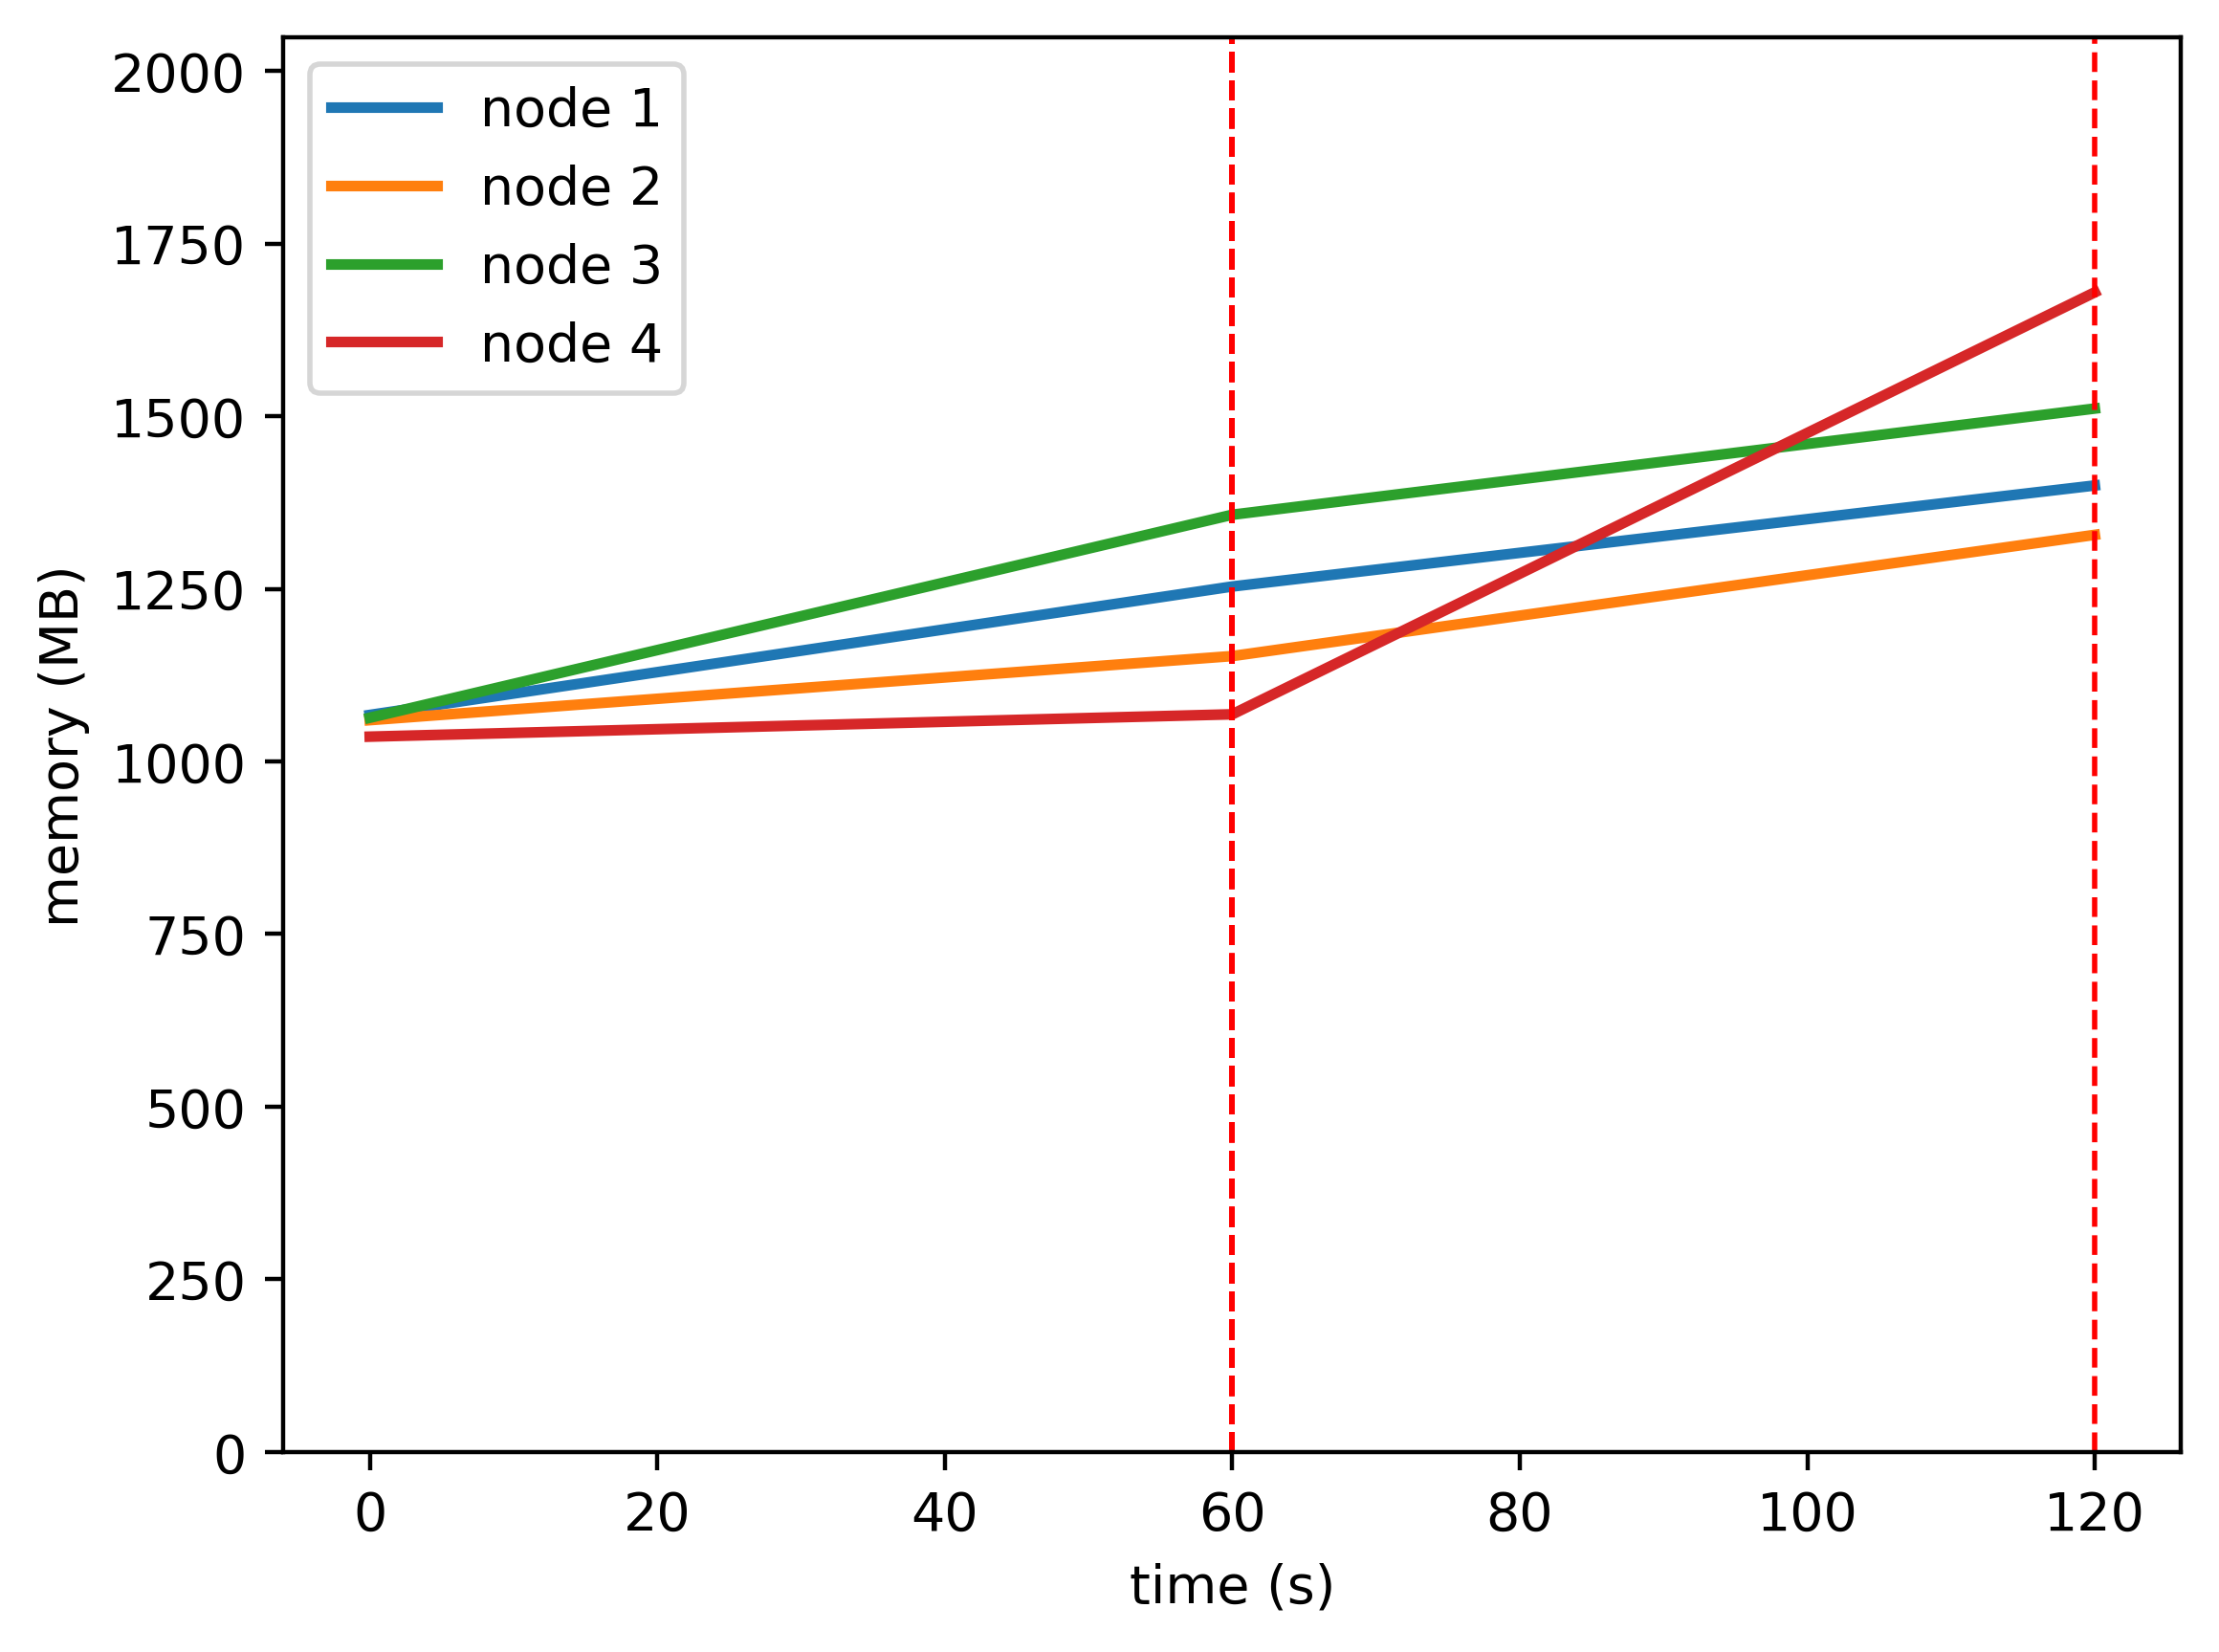

The data file committed next to this chart (first rows):
timestamp, ppgcc-m02_pod_amount, ppgcc-m02_memory, ppgcc-m02_cpu, ppgcc-m03_pod_amount, ppgcc-m03_memory, ppgcc-m03_cpu, ppgcc-m04_pod_amount, ppgcc-m04_memory, ppgcc-m04_cpu, ppgcc-m05_pod_amount, ppgcc-m05_memory, ppgcc-m05_cpu
0, 5, 1092952, 98834420, 5, 1085212, 100640910, 5, 1088768, 100715288, 5, 1060772, 117398983
60, 5, 1283428, 160985401, 5, 1180252, 105430007, 5, 1389860, 246212741, 5, 1093904, 55208792
120, 1, 1433248, 903060793, 5, 1360036, 528528086, 7, 1547336, 1392887088, 7, 1719716, 1592335540
